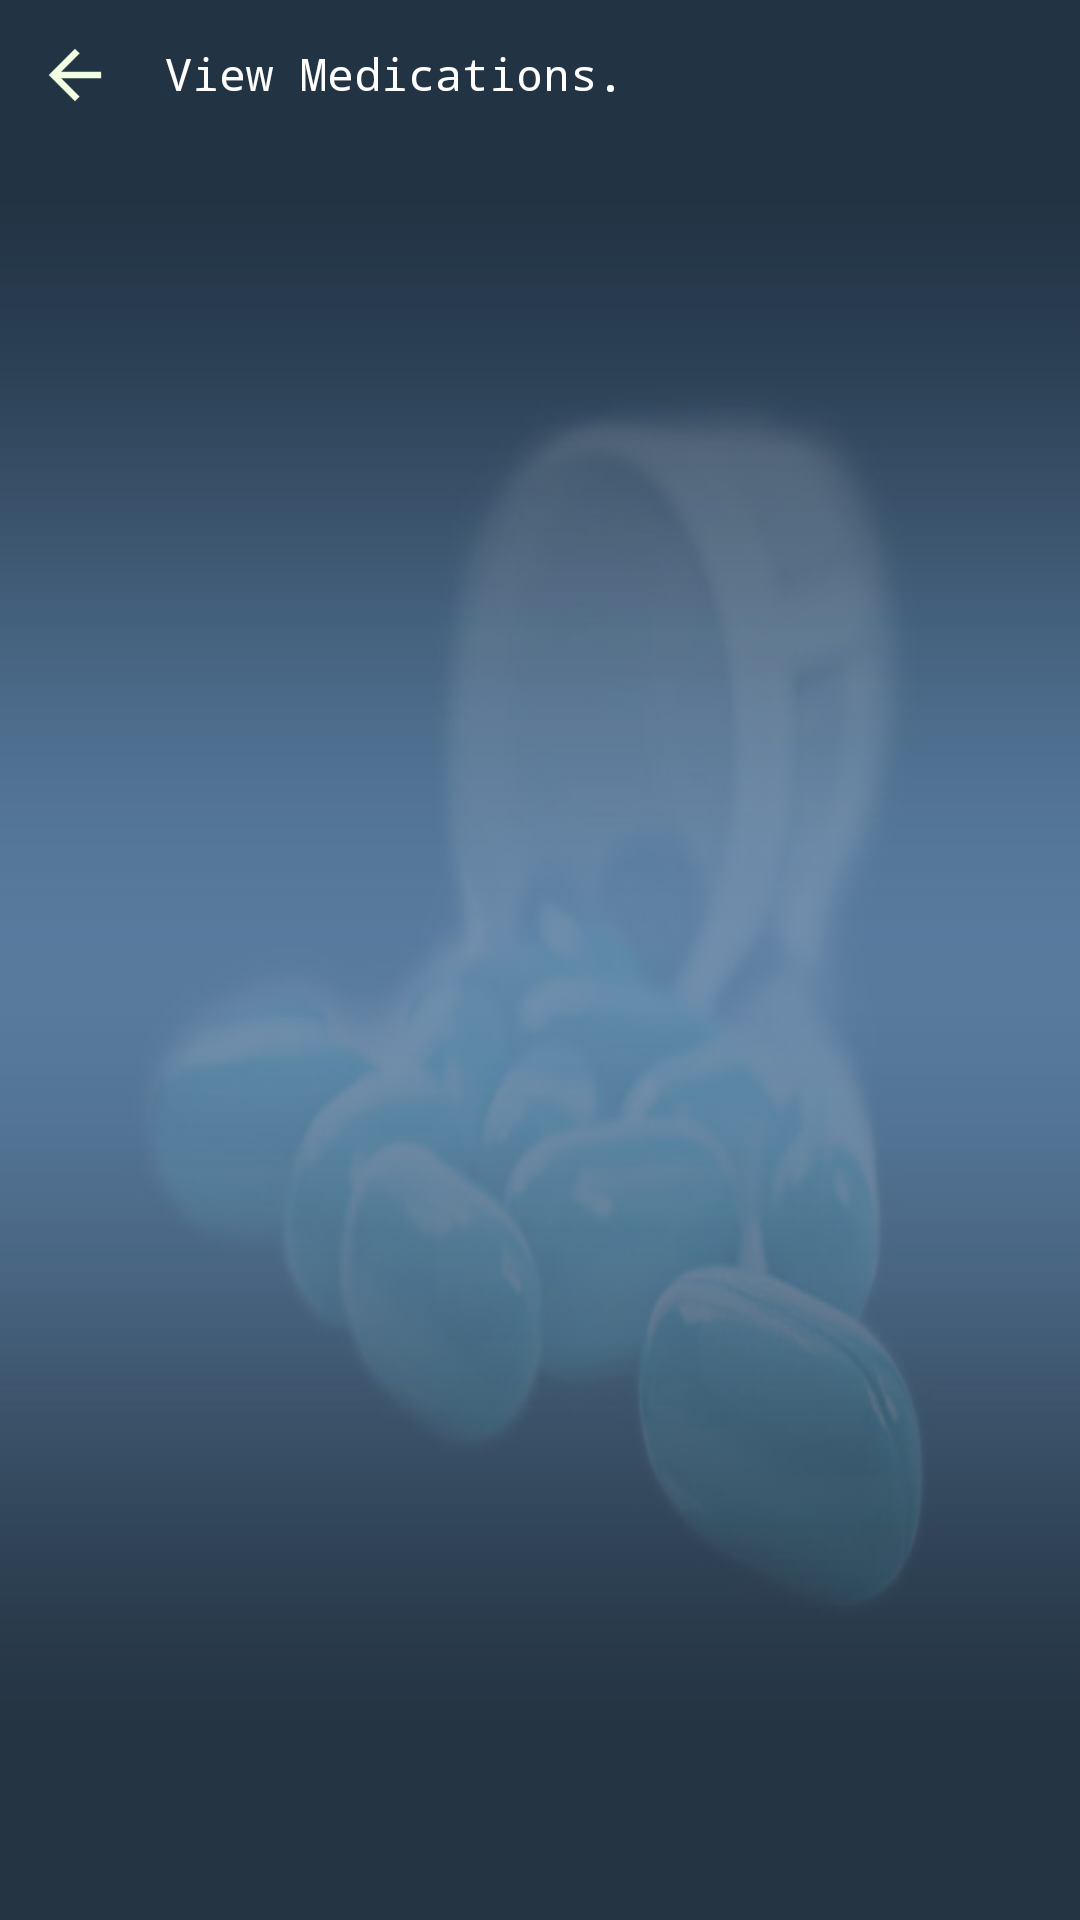

The Android layout XML behind this screen, and the referenced resources:
<!-- AndroidManifest.xml: application theme Theme.AppCompat.NoActionBar -->
<!-- res/layout/activity_medicine_listview.xml -->
<?xml version="1.0" encoding="utf-8"?>
<RelativeLayout xmlns:android="http://schemas.android.com/apk/res/android"
    xmlns:app="http://schemas.android.com/apk/res-auto"
    xmlns:tools="http://schemas.android.com/tools"
    android:layout_width="match_parent"
    android:layout_height="match_parent"
    android:background="@drawable/grad2"
    tools:context="com.example.izteeb.PMO.MedicineListview">

    <Button
        android:id="@+id/b61"
        android:layout_width="30dp"
        android:layout_height="30dp"
        android:background="@mipmap/arrow_back"
        android:padding="5dp"
        android:layout_marginTop="10dp"
        android:layout_marginLeft="10dp"
        />

    <TextView
        android:layout_width="wrap_content"
        android:layout_height="wrap_content"
        android:textSize="15sp"
        android:fontFamily="monospace"
        android:textColor="@color/white"
        android:textStyle="normal"
        android:text="View Medications."
        android:layout_alignBaseline="@id/b61"
        android:layout_toEndOf="@id/b61"
        android:layout_marginLeft="15dp"
        />

    <ListView
        android:layout_marginTop="15dp"
        android:layout_width="match_parent"
        android:layout_height="wrap_content"
        android:id="@+id/list5"
        android:layout_below="@id/b61"
        >
    </ListView>

</RelativeLayout>
<!-- resources referenced by this layout -->
<resources>
  <color name="white">#FFF</color>
  <!-- drawable grad2: jpg bitmap (drawable-hdpi, 67772 bytes) -->
  <!-- mipmap arrow_back: png bitmap (mipmap-hdpi, 295 bytes) -->
</resources>
